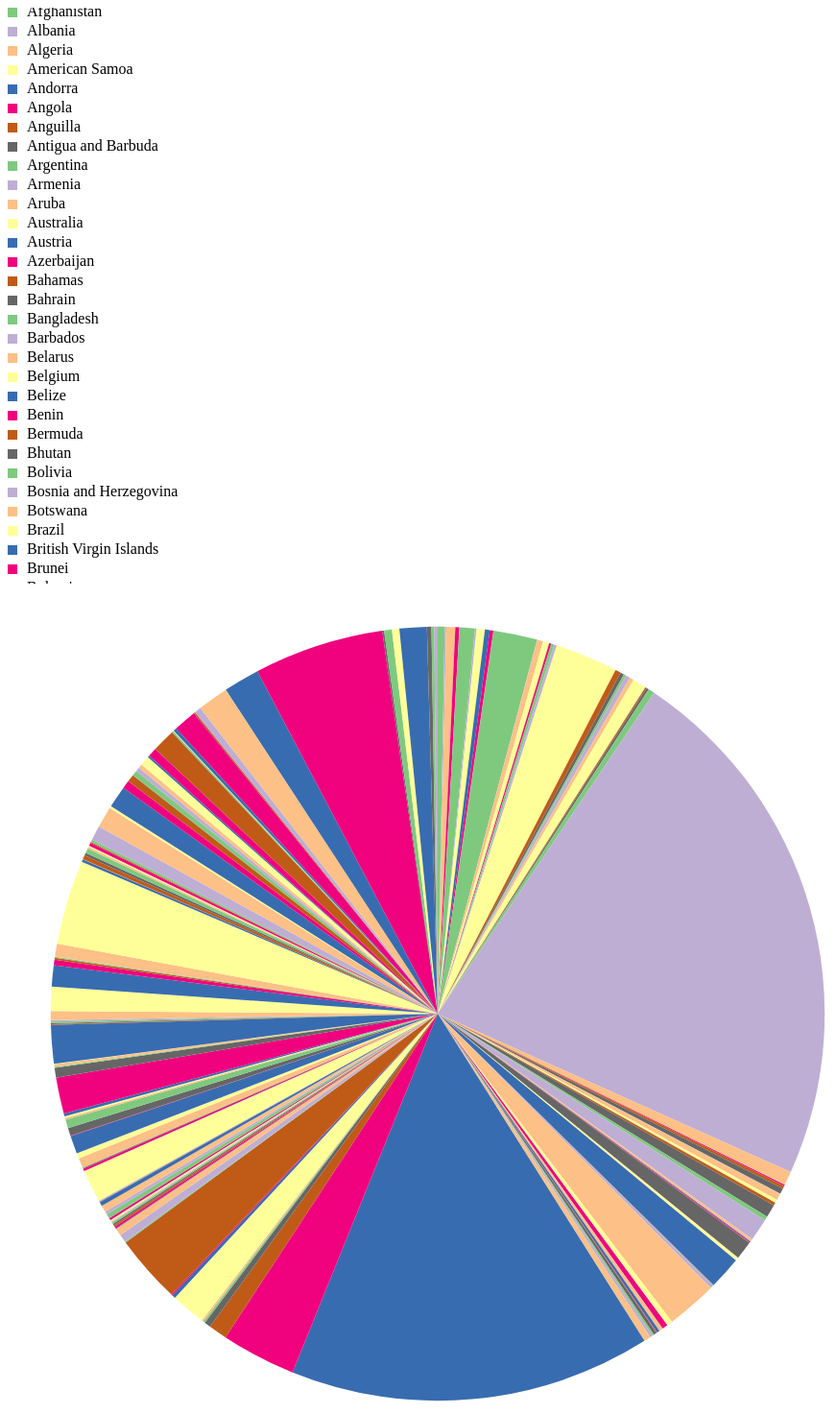
D3 v7 page, settled after 480 driven frames (8 s of simulated time); the page loaded 1 data file(s).


    const pop1970 = [],
      pop1980 = [],
      pop1990 = [],
      pop2000 = [],
      pop2010 = [],
      pop2023 = [],
      pop2024 = [];
    const Con_obj = {};
    const Con_arr = [];

    d3.json("2024Pop_req (1).json").then(function (data) {
      data.forEach(function (d) {
        if (Con_obj[d.continent] === undefined) {
          Con_obj[d.continent] = [];
        }
        Con_obj[d.continent].push({
          country: d["country"],
          population: d["pop 1970"],
          continent: d["continent"],
        });

        pop1970.push({ country: d["country"], population: d["pop 1970"] });
        pop1980.push({ country: d["country"], population: d["pop1980"] });
        pop1990.push({ country: d["country"], population: d["pop 1990"] });
        pop2000.push({ country: d["country"], population: d["pop2000"] });
        pop2010.push({ country: d["country"], population: d["pop2010"] });
        pop2023.push({ country: d["country"], population: d["pop2023"] });
        pop2024.push({ country: d["country"], population: d["pop2024"] });
      });

      Object.keys(Con_obj).forEach(function (continent) {
        const countries = Con_obj[continent];
        Con_arr.push(...countries);
      });

      drawPieChart(pop1970);
    });

    function filter() {
      const year = document.getElementById("select").value;
      const type = document.getElementById("select_1").value;

      let data = [];

      switch (year) {
        case "1970":
          data = pop1970;
          break;
        case "1980":
          data = pop1980;
          break;
        case "1990":
          data = pop1990;
          break;
        case "2000":
          data = pop2000;
          break;
        case "2010":
          data = pop2010;
          break;
        case "2023":
          data = pop2023;
          break;
        case "2024":
          data = pop2024;
          break;
      }

      if (type) {
        data = [...data];
        if (type.includes("bottom")) {
          data.sort(
            (a, b) => parseFloat(a.population) - parseFloat(b.population)
          );
        } else if (type.includes("top")) {
          data.sort(
            (a, b) => parseFloat(b.population) - parseFloat(a.population)
          );
        }
        data = type.includes("5") ? data.slice(0, 5) : data.slice(0, 10);
      }

      if (data.length) {
        drawPieChart(data);
      }
    }

    function clearFilter() {
      drawPieChart(pop1970);
      document.getElementById("select").selectedIndex = 0;
      document.getElementById("select_1").selectedIndex = 0;
      document.getElementById("select_2").selectedIndex = 0;
    }

    function filter_Continent() {
      const continent = document.getElementById("select_2").value;
      let data = [];

      if (continent === "All") {
        data = Con_arr;
      } else {
        data = Con_arr.filter((d) => d.continent === continent);
      }

      if (data.length) {
        drawPieChart(data);
      }
    }

    function drawPieChart(data) {
      const chartContainer = d3.select("#chartContainer");
      const legendContainer = d3.select("#legendContainer");

      chartContainer.html("");
      legendContainer.html("");

      const margin = 20,
        height = 400,
        width = 400;
      const radius = Math.min(width, height) / 2 - margin;

      const svg = chartContainer
        .append("svg")
        .attr("width", "100%")
        .attr("height", "100%")
        .attr("viewBox", "0 0 450 450")
        .attr("preserveAspectRatio", "xMinYMin")
        .append("g")
        .attr("transform", `translate(${width / 2}, ${height / 2})`);

      const color = d3.scaleOrdinal(d3.schemeAccent);

      const pie = d3
        .pie()
        .value((d) => +d.population)
        .sort(null);
      const dataPrepared = pie(data);

      const arc = d3.arc().innerRadius(0).outerRadius(radius);
      const outerArc = d3
        .arc()
        .innerRadius(0)
        .outerRadius(radius + 10);

      const total = d3.sum(data, (d) => d.population);

      const tooltips = d3
        .select("body")
        .append("div")
        .attr("class", "tooltips");

      const mouseover = function (d) {
        tooltips.style("opacity", 1);
        d3.select(this).style("opacity", 0.5);
      };

      const mousemove = function (event, d) {
        const percent = Math.round((1000 * d.data.population) / total) / 10;
        const str =
          d.data.country +
          " - Population : " +
          d.data.population +
          "<br>" +
          "Population Percentage : " +
          percent +
          "%";
        tooltips
          .html(str)
          .style("top", event.pageY - 10 + "px")
          .style("left", event.pageX + 10 + "px");
      };

      const mouseleave = function (d) {
        tooltips.style("opacity", 0);
        d3.select(this).style("stroke", "none").style("opacity", 1);
        d3.select(this).transition().attr("d", arc).attr("stroke", "none");
      };
      svg
        .selectAll("path")
        .data(dataPrepared)
        .enter()
        .append("path")
        .attr("d", arc)
        .attr("fill", (d) => color(d.data.country))
        .on("mouseover", mouseover)
        .on("mousemove", mousemove)
        .on("mouseleave", mouseleave);

      const legend = legendContainer
        .append("svg")
        .attr("width", 400)
        .attr("height", dataPrepared.length * 20)
        .append("g");

      legend
        .selectAll("rect")
        .data(dataPrepared)
        .enter()
        .append("rect")
        .attr("x", 0)
        .attr("y", (d, i) => i * 20)
        .attr("width", 10)
        .attr("height", 10)
        .style("fill", (d) => color(d.data.country));

      legend
        .selectAll("text")
        .data(dataPrepared)
        .enter()
        .append("text")
        .attr("x", 20)
        .attr("y", (d, i) => i * 20 + 9)
        .text((d) => d.data.country);
    }
  

### data: 2024Pop_req (1).json
[
 {
  "country": "Afghanistan",
  "continent": "Asia",
  "pop 1970": 10752971,
  "pop1980": 12486631,
  "pop 1990": 10694796,
  "pop2000": 19542982,
  "pop2010": 28189672,
  "pop2023": 42239854,
  "pop2024": 43372950
 },
 {
  "country": "Albania",
  "continent": "Europe",
  "pop 1970": 2324731,
  "pop1980": 2941651,
  "pop 1990": 3295066,
  "pop2000": 3182021,
  "pop2010": 2913399,
  "pop2023": 2832439,
  "pop2024": 2826020
 },
 {
  "country": "Algeria",
  "continent": "Africa",
  "pop 1970": 13795915,
  "pop1980": 18739378,
  "pop 1990": 25518074,
  "pop2000": 30774621,
  "pop2010": 35856344,
  "pop2023": 45606480,
  "pop2024": 46278751
 },
 {
  "country": "American Samoa",
  "continent": "Oceania",
  "pop 1970": 27075,
  "pop1980": 32886,
  "pop 1990": 47818,
  "pop2000": 58230,
  "pop2010": 54849,
  "pop2023": 43914,
  "pop2024": 43544
 },
 {
  "country": "Andorra",
  "continent": "Europe",
  "pop 1970": 19860,
  "pop1980": 35611,
  "pop 1990": 53569,
  "pop2000": 66097,
  "pop2010": 71519,
  "pop2023": 80088,
  "pop2024": 80341
 },
 {
  "country": "Angola",
  "continent": "Africa",
  "pop 1970": 6029700,
  "pop1980": 8330047,
  "pop 1990": 11828638,
  "pop2000": 16394062,
  "pop2010": 23364185,
  "pop2023": 36684202,
  "pop2024": 37804634
 },
 {
  "country": "Anguilla",
  "continent": "North America",
  "pop 1970": 6283,
  "pop1980": 6560,
  "pop 1990": 8316,
  "pop2000": 11047,
  "pop2010": 13172,
  "pop2023": 15899,
  "pop2024": 15936
 },
 {
  "country": "Antigua and Barbuda",
  "continent": "North America",
  "pop 1970": 64516,
  "pop1980": 64889,
  "pop 1990": 63328,
  "pop2000": 75055,
  "pop2010": 85695,
  "pop2023": 94298,
  "pop2024": 94816
 },
 "... 226 more items"
]